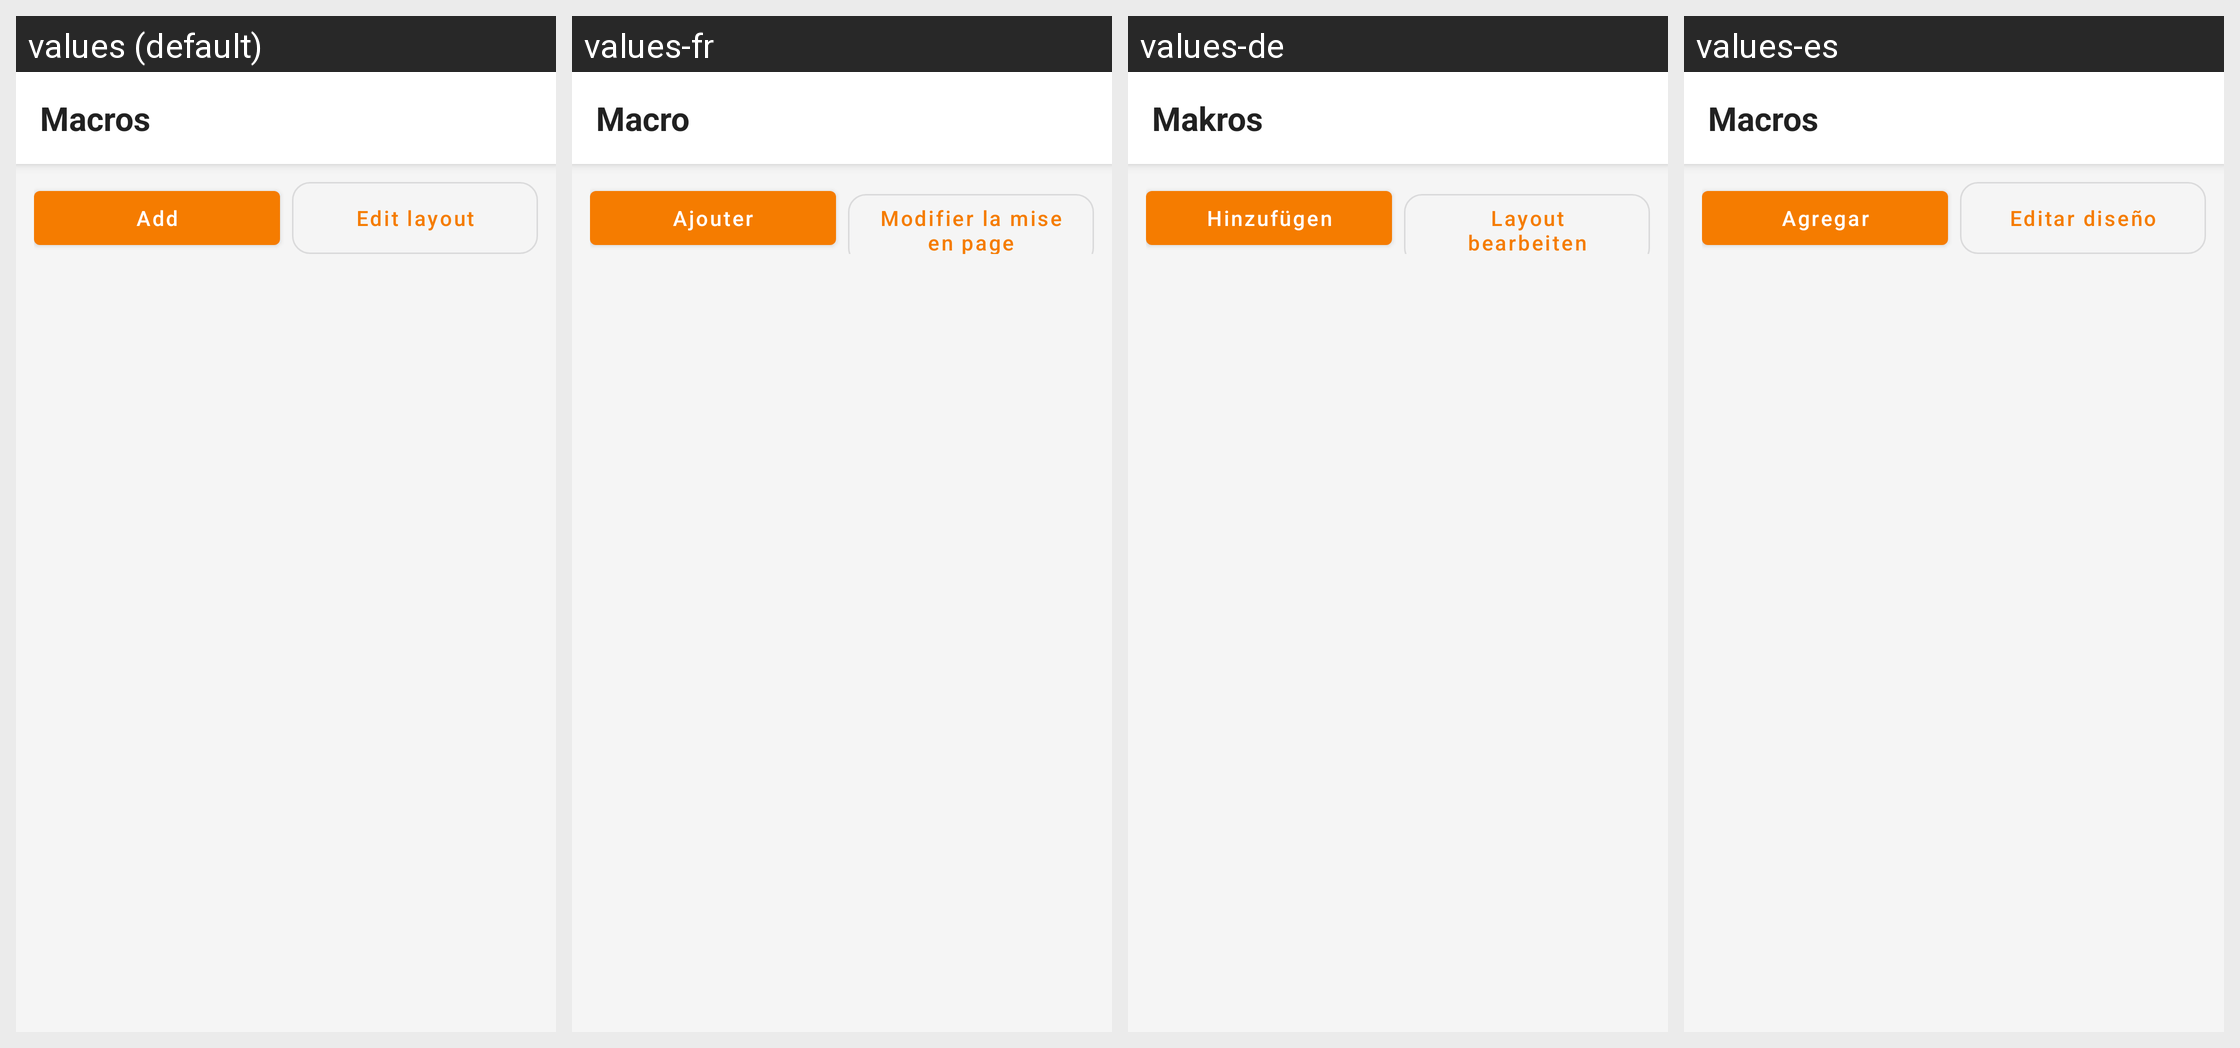

The same Android screen rendered under several of its app's locales, left to right. List the strings drawn on it with the default value and each locale's translation.
Android screen res/layout/fragment_macros.xml rendered under 4 locales, left to right: values (default), values-fr, values-de, values-es. Device: Nexus 5 (rendered at 1080×1920; each locale shown at half size, 540×960, under a caption strip naming it); theme Theme.KeyCmd.
Other locales in the repository, not shown: values-it, values-ja, values-ko, values-pt-rBR, values-ru, values-zh-rCN, values-zh-rHK, values-zh-rTW.
Strings drawn on this screen, with the default value and each locale's value (text and hints the layout hard-codes, and strings that could not be matched under every locale, appear in the picture but are not listed):

macros_title
  values: Macros
  values-fr: Macro
  values-de: Makros
  values-es: Macros

macros_add
  values: Add
  values-fr: Ajouter
  values-de: Hinzufügen
  values-es: Agregar

macros_edit_layout
  values: Edit layout
  values-fr: Modifier la mise en page
  values-de: Layout bearbeiten
  values-es: Editar diseño
